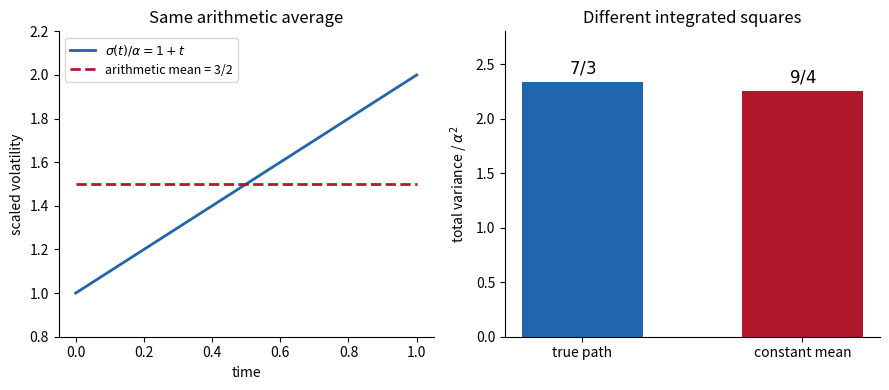

This chart was generated by the following Python code:
"""Original variance comparison. Python3.14, NumPy, Matplotlib. Output CWD."""
import matplotlib
matplotlib.use("Agg")
import numpy as np
import matplotlib.pyplot as plt
t=np.linspace(0,1,400)
fig,(ax,bx)=plt.subplots(1,2,figsize=(9,4),facecolor="white")
ax.plot(t,1+t,color="#2166ac",lw=2,label=r"$\sigma(t)/\alpha=1+t$")
ax.plot(t,np.full_like(t,1.5),color="#b2182b",ls="--",lw=2,label="arithmetic mean = 3/2")
ax.set(xlabel="time",ylabel="scaled volatility",ylim=(.8,2.2),title="Same arithmetic average")
ax.legend(fontsize=9)
bx.bar([0,1],[7/3,9/4],color=["#2166ac","#b2182b"],width=.55)
bx.set(xticks=[0,1],xticklabels=["true path","constant mean"],ylabel=r"total variance / $\alpha^2$",
       ylim=(0,2.8),title="Different integrated squares")
bx.text(0,7/3+.08,r"$7/3$",ha="center",fontsize=12)
bx.text(1,9/4+.08,r"$9/4$",ha="center",fontsize=12)
for a in[ax,bx]:a.spines[["top","right"]].set_visible(False)
fig.tight_layout();fig.savefig("2007-integrated-variance.png",dpi=150,facecolor="white")
